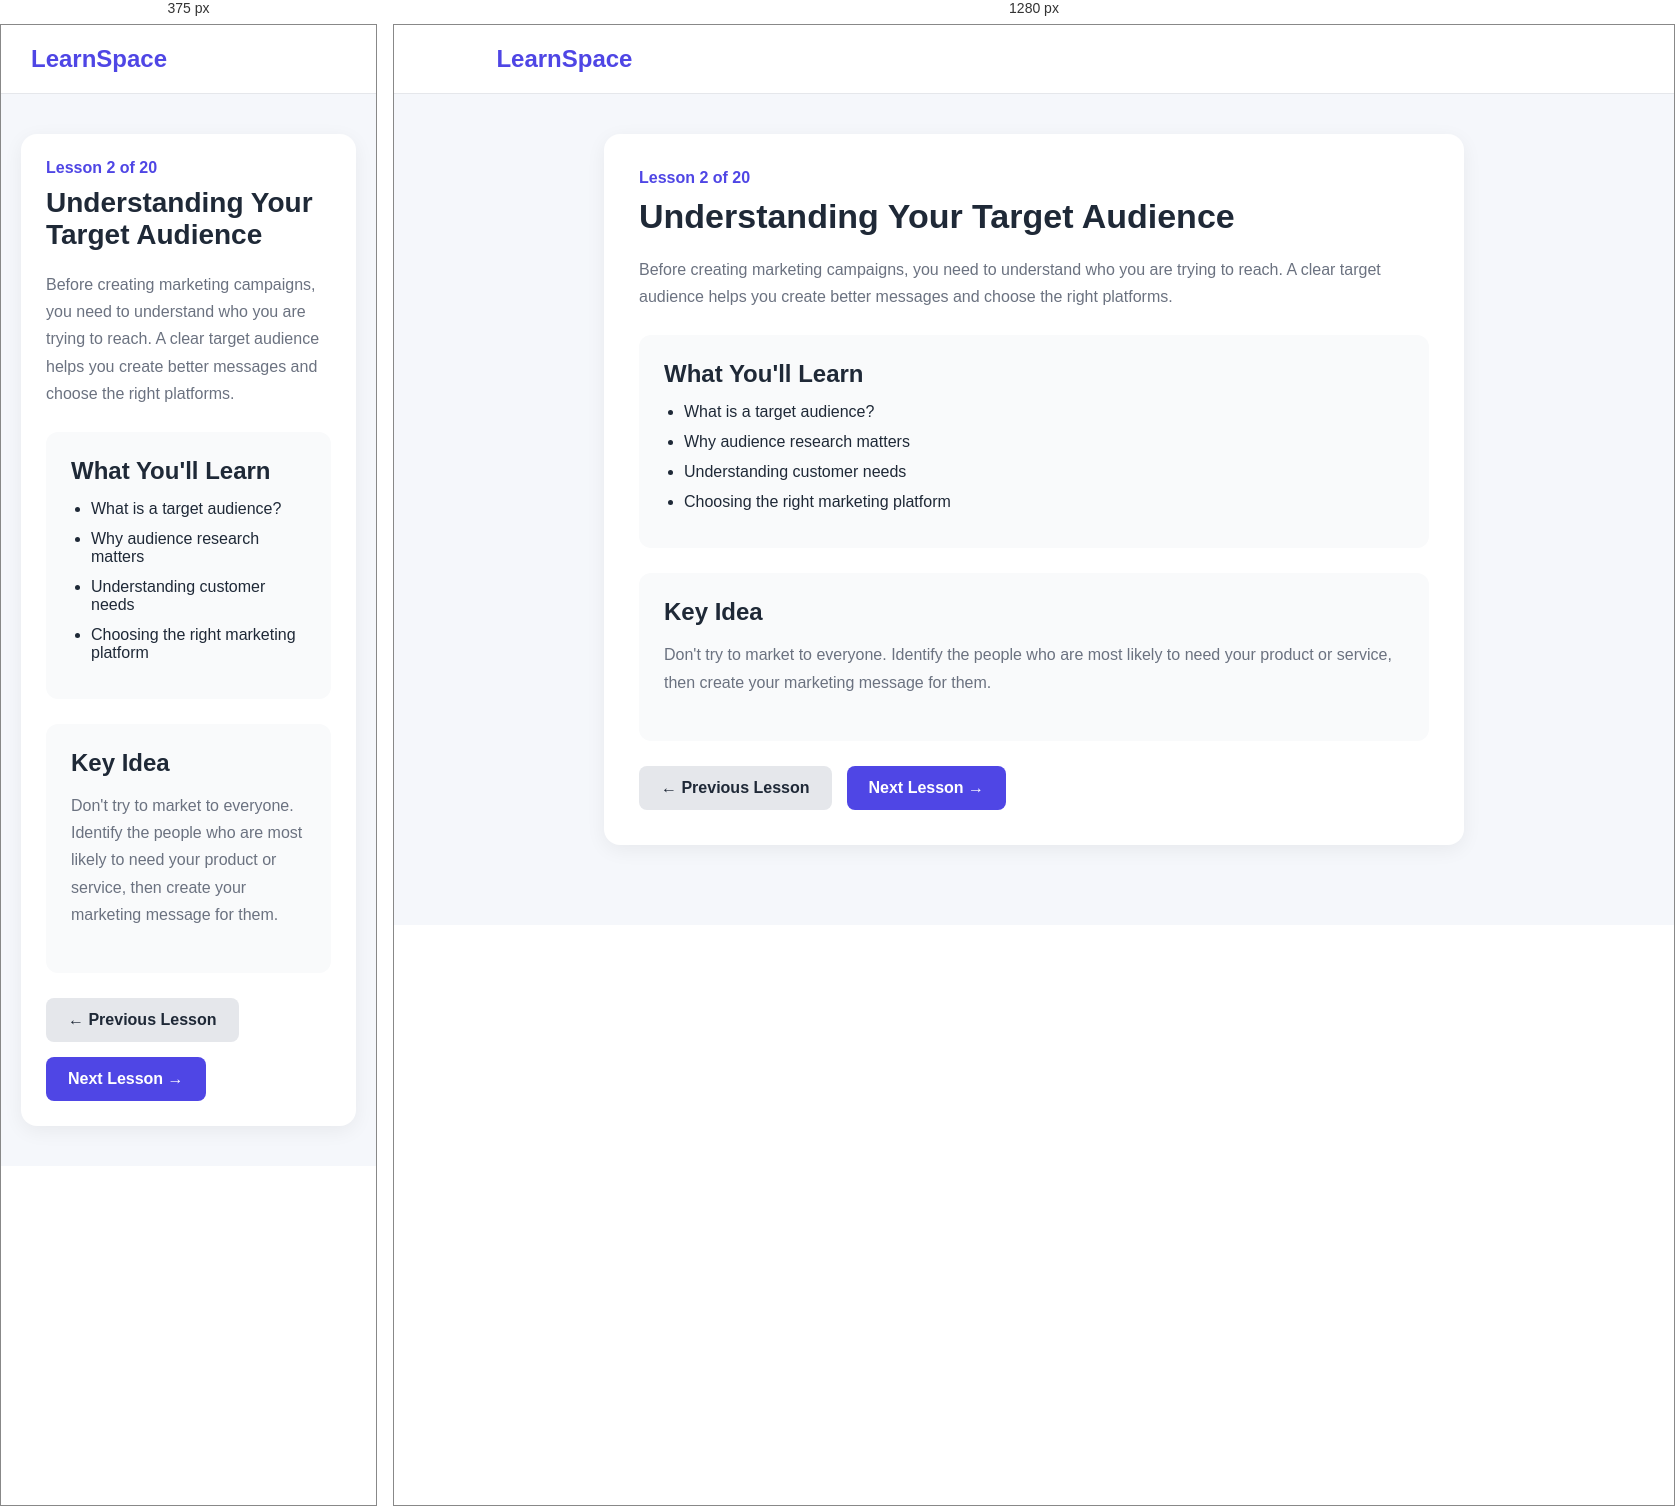
Rendered at 375 px and 1280 px, left to right.

<!-- file: digital-marketing-lesson-2.html -->
<!DOCTYPE html>
<html lang="en">
<head>
    <meta charset="UTF-8">
    <meta name="viewport" content="width=device-width, initial-scale=1.0">
    <title>Digital Marketing Lesson 2 - LearnSpace</title>

    <style>
        * {
            margin: 0;
            padding: 0;
            box-sizing: border-box;
        }

        body {
            font-family: Arial, sans-serif;
            background: #f5f7fb;
            color: #1f2937;
        }

        .header {
            background: #ffffff;
            padding: 20px 8%;
            border-bottom: 1px solid #e5e7eb;
        }

        .logo {
            font-size: 24px;
            font-weight: bold;
            color: #4f46e5;
        }

        .container {
            max-width: 900px;
            margin: 40px auto;
            padding: 0 20px;
        }

        .lesson-box {
            background: #ffffff;
            padding: 35px;
            border-radius: 16px;
            box-shadow: 0 5px 20px rgba(0, 0, 0, 0.06);
        }

        .lesson-number {
            color: #4f46e5;
            font-weight: bold;
            margin-bottom: 10px;
        }

        h1 {
            font-size: 34px;
            margin-bottom: 20px;
        }

        p {
            color: #6b7280;
            line-height: 1.7;
            margin-bottom: 20px;
        }

        .lesson-content {
            background: #f9fafb;
            padding: 25px;
            border-radius: 12px;
            margin: 25px 0;
        }

        .lesson-content h2 {
            margin-bottom: 15px;
        }

        .lesson-content ul {
            padding-left: 20px;
        }

        .lesson-content li {
            margin-bottom: 12px;
        }

        .buttons {
            display: flex;
            gap: 15px;
            flex-wrap: wrap;
            margin-top: 25px;
        }

        .btn {
            display: inline-block;
            padding: 13px 22px;
            border-radius: 8px;
            text-decoration: none;
            font-weight: bold;
        }

        .primary {
            background: #4f46e5;
            color: white;
        }

        .secondary {
            background: #e5e7eb;
            color: #1f2937;
        }

        @media (max-width: 600px) {
            .lesson-box {
                padding: 25px;
            }

            h1 {
                font-size: 28px;
            }
        }
    </style>
</head>

<body>

    <header class="header">
        <div class="logo">LearnSpace</div>
    </header>

    <main class="container">

        <div class="lesson-box">

            <div class="lesson-number">
                Lesson 2 of 20
            </div>

            <h1>Understanding Your Target Audience</h1>

            <p>
                Before creating marketing campaigns, you need to understand
                who you are trying to reach. A clear target audience helps
                you create better messages and choose the right platforms.
            </p>

            <div class="lesson-content">

                <h2>What You'll Learn</h2>

                <ul>
                    <li>What is a target audience?</li>
                    <li>Why audience research matters</li>
                    <li>Understanding customer needs</li>
                    <li>Choosing the right marketing platform</li>
                </ul>

            </div>

            <div class="lesson-content">

                <h2>Key Idea</h2>

                <p>
                    Don't try to market to everyone. Identify the people
                    who are most likely to need your product or service,
                    then create your marketing message for them.
                </p>

            </div>

            <div class="buttons">

                <a href="digital-marketing-lesson.html" class="btn secondary">
                    ← Previous Lesson
                </a>

                <a href="#" class="btn primary">
                    Next Lesson →
                </a>

            </div>

        </div>

    </main>

</body>
</html>